Run: headless pygame with SDL's dummy video driver; simulated clock (each Clock.tick advances the game by its frame time, no real sleeping); random seed 0; keys injected as events and as key.get_pressed() state; no mouse input.
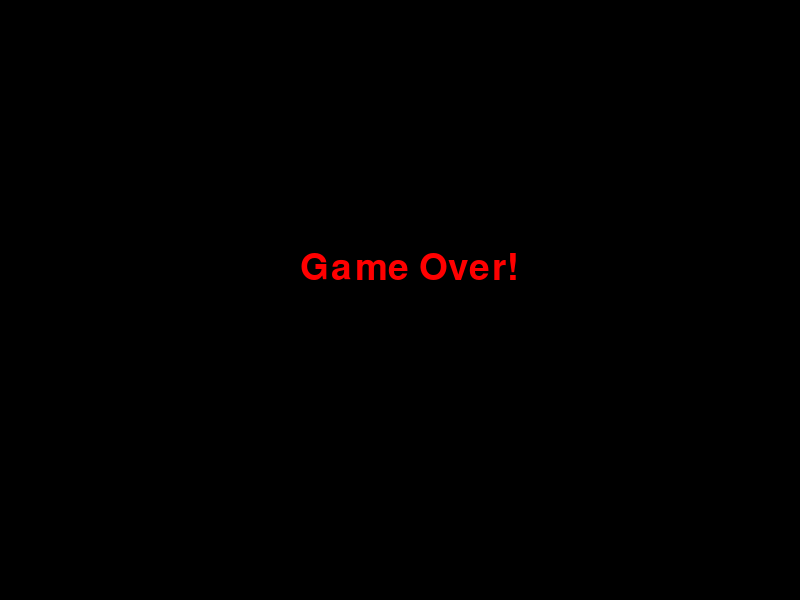
Frame 1 of 1 · flips 1–60 · no input (game ended)

The pygame program that drew these frames:

import pygame
import random
import time

# Inizializzazione di Pygame
pygame.init()

# Dimensioni della finestra di gioco
WIDTH, HEIGHT = 800, 600
CELL_SIZE = 20

# Colori
WHITE = (255, 255, 255)
BLACK = (0, 0, 0)
GREEN = (0, 255, 0)
RED = (255, 0, 0)
BLUE = (0, 0, 255)

# Creazione della finestra di gioco
screen = pygame.display.set_mode((WIDTH, HEIGHT))
pygame.display.set_caption("Snake Game")

# Clock per controllare la velocità del gioco
clock = pygame.time.Clock()

# Font per il testo
font = pygame.font.SysFont(None, 55)

def draw_grid():
    for x in range(0, WIDTH, CELL_SIZE):
        pygame.draw.line(screen, WHITE, (x, 0), (x, HEIGHT))
    for y in range(0, HEIGHT, CELL_SIZE):
        pygame.draw.line(screen, WHITE, (0, y), (WIDTH, y))

def draw_snake(snake):
    for segment in snake:
        pygame.draw.rect(screen, GREEN, (segment[0], segment[1], CELL_SIZE, CELL_SIZE))

def draw_food(food):
    pygame.draw.rect(screen, RED, (food[0], food[1], CELL_SIZE, CELL_SIZE))

def display_score(score):
    score_text = font.render(f"Score: {score}", True, BLUE)
    screen.blit(score_text, (10, 10))

def game_over():
    screen.fill(BLACK)
    game_over_text = font.render("Game Over!", True, RED)
    screen.blit(game_over_text, (WIDTH // 2 - 100, HEIGHT // 2 - 50))
    pygame.display.flip()
    time.sleep(2)
    pygame.quit()
    quit()

def main():
    snake = [[100, 50], [90, 50], [80, 50]]
    direction = [CELL_SIZE, 0]
    food = [random.randint(0, (WIDTH - CELL_SIZE) // CELL_SIZE) * CELL_SIZE,
            random.randint(0, (HEIGHT - CELL_SIZE) // CELL_SIZE) * CELL_SIZE]
    score = 0

    running = True
    while running:
        for event in pygame.event.get():
            if event.type == pygame.QUIT:
                running = False
            if event.type == pygame.KEYDOWN:
                if event.key == pygame.K_UP and direction != [0, CELL_SIZE]:
                    direction = [0, -CELL_SIZE]
                if event.key == pygame.K_DOWN and direction != [0, -CELL_SIZE]:
                    direction = [0, CELL_SIZE]
                if event.key == pygame.K_LEFT and direction != [CELL_SIZE, 0]:
                    direction = [-CELL_SIZE, 0]
                if event.key == pygame.K_RIGHT and direction != [-CELL_SIZE, 0]:
                    direction = [CELL_SIZE, 0]

        # Muovi il serpente
        new_head = [snake[0][0] + direction[0], snake[0][1] + direction[1]]
        snake.insert(0, new_head)

        # Controlla se il serpente mangia il cibo
        if snake[0] == food:
            score += 1
            food = [random.randint(0, (WIDTH - CELL_SIZE) // CELL_SIZE) * CELL_SIZE,
                    random.randint(0, (HEIGHT - CELL_SIZE) // CELL_SIZE) * CELL_SIZE]
        else:
            snake.pop()

        # Controlla le collisioni
        if (snake[0][0] < 0 or snake[0][0] >= WIDTH or
            snake[0][1] < 0 or snake[0][1] >= HEIGHT or
            snake[0] in snake[1:]):
            game_over()

        # Disegna tutto
        screen.fill(BLACK)
        draw_grid()
        draw_snake(snake)
        draw_food(food)
        display_score(score)
        pygame.display.flip()

        # Controlla la velocità del gioco
        clock.tick(10)

    pygame.quit()

if __name__ == "__main__":
    main()
